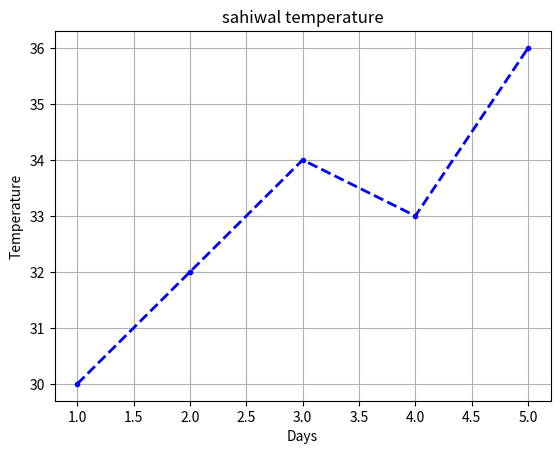
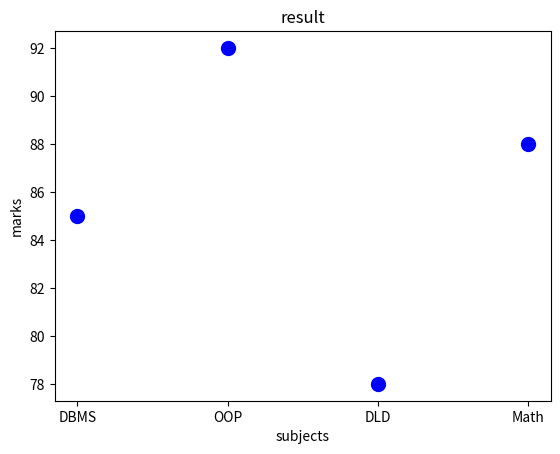
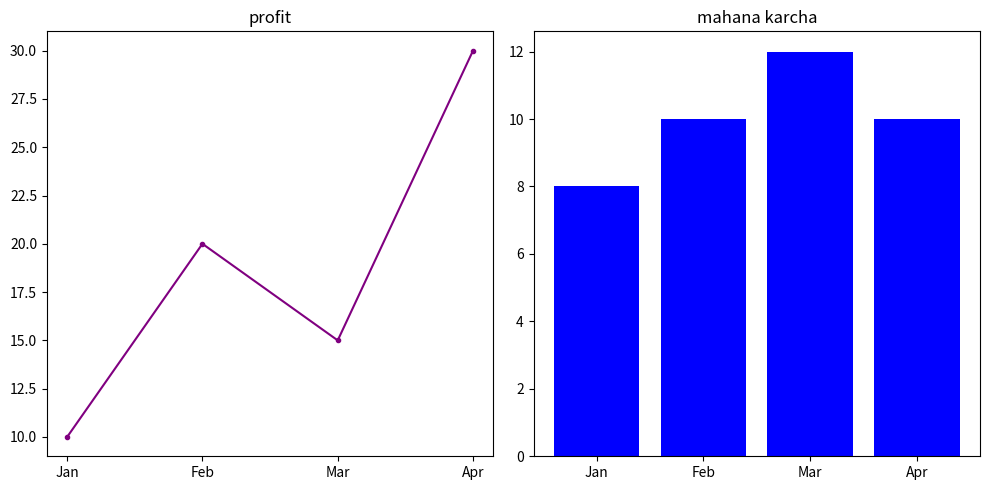

Source code (Python) for these figures, in order:
import matplotlib.pyplot as plt

din = [1, 2, 3, 4, 5]
temperature = [30, 32, 34, 33, 36]
plt.plot(din,temperature,color="blue",linestyle="--",marker=".",linewidth=2)
plt.xlabel("Days")
plt.ylabel("Temperature")
plt.title("sahiwal temperature")
plt.grid(True)
plt.show()


subjects = ["DBMS", "OOP", "DLD", "Math"]
marks = [85, 92, 78, 88]

plt.scatter(subjects,marks,color="blue",s=100)
plt.xlabel("subjects")
plt.ylabel("marks")
plt.title("result")
plt.show()


mahine = ["Jan", "Feb", "Mar", "Apr"]
kamai = [10, 20, 15, 30]
kharcha = [8, 10, 12, 10]

fig,axes=plt.subplots(nrows=1,ncols=2,figsize=(10,5))
axes[0].plot(mahine,kamai,color="purple",marker=".")
axes[0].set_title("profit")

axes[1].bar(mahine,kharcha,color="blue")
axes[1].set_title("mahana karcha")
plt.tight_layout()
plt.show()
